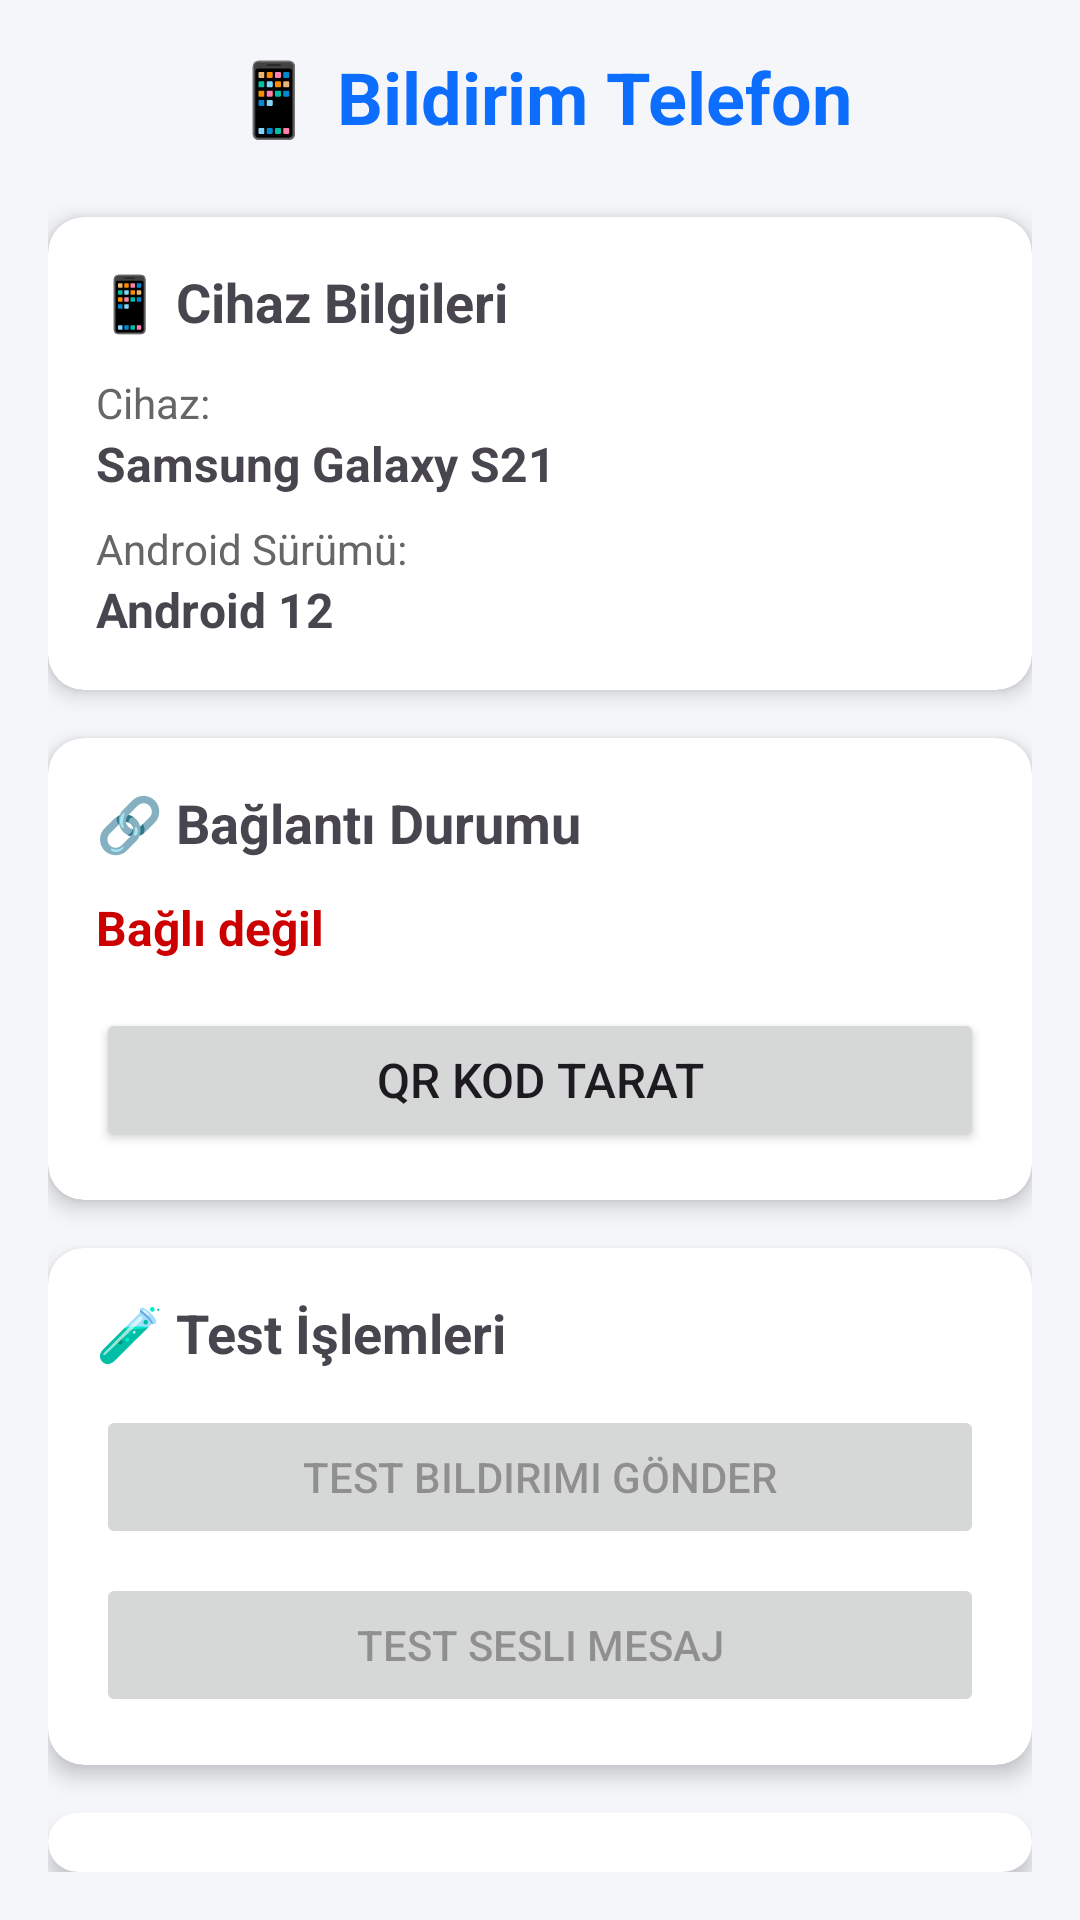

Produce the Android XML layout that renders to this screen, including the resource entries it uses.
<!-- AndroidManifest.xml: application theme Theme.BildirimTelefon -->
<!-- res/layout/activity_main_simple.xml -->
<?xml version="1.0" encoding="utf-8"?>
<LinearLayout xmlns:android="http://schemas.android.com/apk/res/android"
    xmlns:app="http://schemas.android.com/apk/res-auto"
    android:layout_width="match_parent"
    android:layout_height="match_parent"
    android:orientation="vertical"
    android:padding="16dp"
    android:background="#F5F6FA">

    
    <TextView
        android:layout_width="match_parent"
        android:layout_height="wrap_content"
        android:text="📱 Bildirim Telefon"
        android:textSize="24sp"
        android:textStyle="bold"
        android:textAlignment="center"
        android:layout_marginBottom="24dp"
        android:textColor="@color/primary_color" />

    
    <androidx.cardview.widget.CardView
        android:layout_width="match_parent"
        android:layout_height="wrap_content"
        android:layout_marginBottom="16dp"
        app:cardCornerRadius="12dp"
        app:cardElevation="4dp">

        <LinearLayout
            android:layout_width="match_parent"
            android:layout_height="wrap_content"
            android:orientation="vertical"
            android:padding="16dp">

            <TextView
                android:layout_width="wrap_content"
                android:layout_height="wrap_content"
                android:text="📱 Cihaz Bilgileri"
                android:textSize="18sp"
                android:textStyle="bold"
                android:layout_marginBottom="12dp" />

            <TextView
                android:layout_width="wrap_content"
                android:layout_height="wrap_content"
                android:text="Cihaz:"
                android:textColor="#666666"
                android:textSize="14sp" />

            <TextView
                android:id="@+id/deviceNameText"
                android:layout_width="wrap_content"
                android:layout_height="wrap_content"
                android:text="Samsung Galaxy S21"
                android:textStyle="bold"
                android:textSize="16sp"
                android:layout_marginBottom="8dp" />

            <TextView
                android:layout_width="wrap_content"
                android:layout_height="wrap_content"
                android:text="Android Sürümü:"
                android:textColor="#666666"
                android:textSize="14sp" />

            <TextView
                android:id="@+id/androidVersionText"
                android:layout_width="wrap_content"
                android:layout_height="wrap_content"
                android:text="Android 12"
                android:textStyle="bold"
                android:textSize="16sp" />

        </LinearLayout>

    </androidx.cardview.widget.CardView>

    
    <androidx.cardview.widget.CardView
        android:layout_width="match_parent"
        android:layout_height="wrap_content"
        android:layout_marginBottom="16dp"
        app:cardCornerRadius="12dp"
        app:cardElevation="4dp">

        <LinearLayout
            android:layout_width="match_parent"
            android:layout_height="wrap_content"
            android:orientation="vertical"
            android:padding="16dp">

            <TextView
                android:layout_width="wrap_content"
                android:layout_height="wrap_content"
                android:text="🔗 Bağlantı Durumu"
                android:textSize="18sp"
                android:textStyle="bold"
                android:layout_marginBottom="12dp" />

            <TextView
                android:id="@+id/connectionStatusText"
                android:layout_width="wrap_content"
                android:layout_height="wrap_content"
                android:text="Bağlı değil"
                android:textSize="16sp"
                android:textStyle="bold"
                android:layout_marginBottom="16dp"
                android:textColor="@android:color/holo_red_dark" />

            <Button
                android:id="@+id/connectButton"
                android:layout_width="match_parent"
                android:layout_height="wrap_content"
                android:text="QR Kod Tarat"
                android:textSize="16sp"
                android:padding="12dp" />

        </LinearLayout>

    </androidx.cardview.widget.CardView>

    
    <androidx.cardview.widget.CardView
        android:layout_width="match_parent"
        android:layout_height="wrap_content"
        android:layout_marginBottom="16dp"
        app:cardCornerRadius="12dp"
        app:cardElevation="4dp">

        <LinearLayout
            android:layout_width="match_parent"
            android:layout_height="wrap_content"
            android:orientation="vertical"
            android:padding="16dp">

            <TextView
                android:layout_width="wrap_content"
                android:layout_height="wrap_content"
                android:text="🧪 Test İşlemleri"
                android:textSize="18sp"
                android:textStyle="bold"
                android:layout_marginBottom="12dp" />

            <Button
                android:id="@+id/testNotificationButton"
                android:layout_width="match_parent"
                android:layout_height="wrap_content"
                android:text="Test Bildirimi Gönder"
                android:layout_marginBottom="8dp"
                android:enabled="false" />

            <Button
                android:id="@+id/testVoiceButton"
                android:layout_width="match_parent"
                android:layout_height="wrap_content"
                android:text="Test Sesli Mesaj"
                android:enabled="false" />

        </LinearLayout>

    </androidx.cardview.widget.CardView>

    
    <androidx.cardview.widget.CardView
        android:layout_width="match_parent"
        android:layout_height="wrap_content"
        app:cardCornerRadius="12dp"
        app:cardElevation="4dp">

        <LinearLayout
            android:layout_width="match_parent"
            android:layout_height="wrap_content"
            android:orientation="vertical"
            android:padding="16dp">

            <TextView
                android:layout_width="wrap_content"
                android:layout_height="wrap_content"
                android:text="⚙️ Ayarlar"
                android:textSize="18sp"
                android:textStyle="bold"
                android:layout_marginBottom="12dp" />

            <Button
                android:id="@+id/settingsButton"
                android:layout_width="match_parent"
                android:layout_height="wrap_content"
                android:text="Uygulama Ayarları" />

        </LinearLayout>

    </androidx.cardview.widget.CardView>

</LinearLayout>
<!-- resources referenced by this layout -->
<resources>
  <color name="primary_color">#0D6EFD</color>
  <style name="Theme.BildirimTelefon" parent="Theme.Material3.DayNight">
          
          <item name="colorPrimary">@color/purple_500</item>
          <item name="colorPrimaryVariant">@color/purple_700</item>
          <item name="colorOnPrimary">@color/white</item>
          
          <item name="colorSecondary">@color/teal_200</item>
          <item name="colorSecondaryVariant">@color/teal_700</item>
          <item name="colorOnSecondary">@color/black</item>
          
          <item name="android:statusBarColor" tools:targetApi="l">?attr/colorPrimaryVariant</item>
          
          <item name="android:windowSoftInputMode">adjustResize</item>
      </style>
  <color name="purple_500">#FF6200EE</color>
  <color name="purple_700">#FF3700B3</color>
  <color name="white">#FFFFFFFF</color>
  <color name="teal_200">#FF03DAC5</color>
  <color name="teal_700">#FF018786</color>
  <color name="black">#FF000000</color>
</resources>
